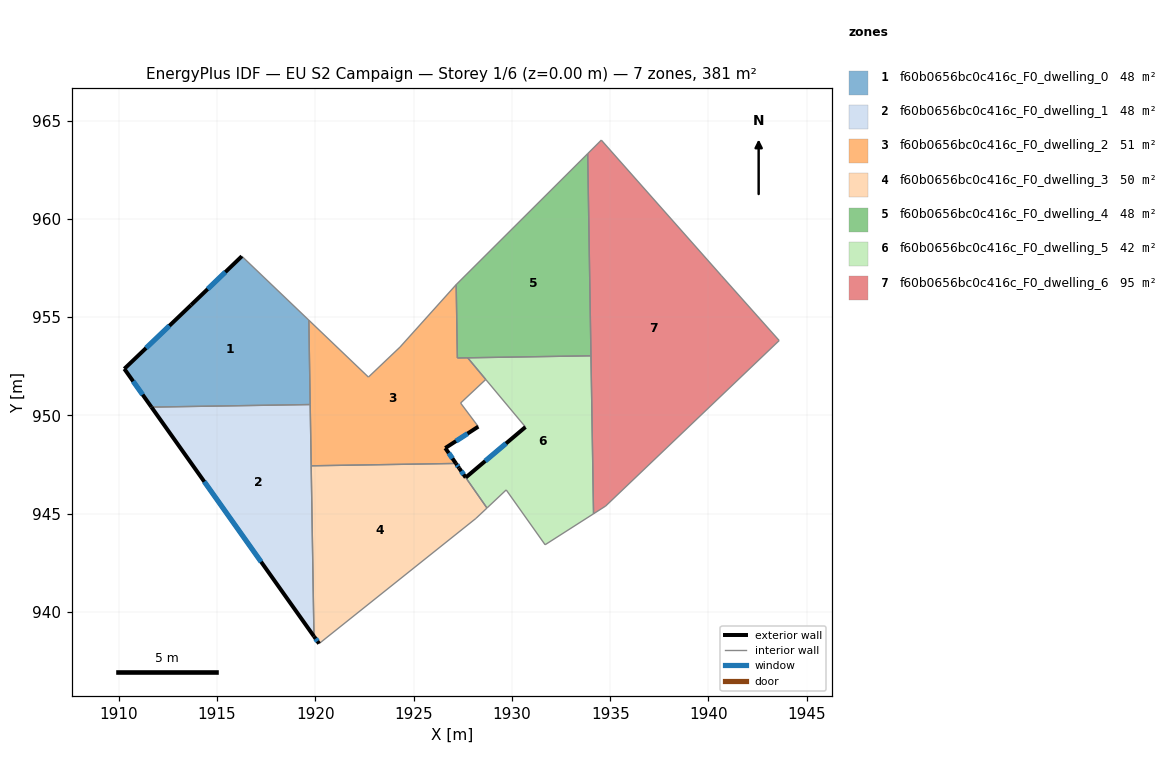
=== STOREY PLAN SPEC (per zone: floor XY polygon, exterior-wall plan segments, windows/doors) ===
zone 1: f60b0656bc0c416c_F0_dwelling_0  (47.7 m²)
  floor: (1919.67, 954.85) (1919.74, 950.56) (1911.66, 950.42) (1910.28, 952.37) (1913.68, 955.62) (1916.26, 958.10)
  exterior wall: (1910.28, 952.37) – (1911.66, 950.42)  [2.4 m]
    window: (1910.73, 951.74) – (1911.21, 951.06)  [0.9 m²]
  exterior wall: (1913.68, 955.62) – (1910.28, 952.37)  [4.7 m]
    window: (1912.57, 954.57) – (1911.38, 953.43)  [1.7 m²]
  exterior wall: (1916.26, 958.10) – (1913.68, 955.62)  [3.6 m]
    window: (1915.42, 957.30) – (1914.52, 956.43)  [1.3 m²]
  interior walls: 3
zone 2: f60b0656bc0c416c_F0_dwelling_1  (47.7 m²)
  floor: (1919.74, 950.56) (1919.93, 938.76) (1911.66, 950.42)
  exterior wall: (1911.66, 950.42) – (1919.93, 938.76)  [14.3 m]
    window: (1914.35, 946.63) – (1917.24, 942.55)  [5.2 m²]
  interior walls: 3
zone 3: f60b0656bc0c416c_F0_dwelling_2  (50.7 m²)
  floor: (1927.16, 956.65) (1927.22, 952.92) (1927.75, 952.93) (1928.67, 951.83) (1927.39, 950.63) (1928.29, 949.43) (1926.61, 948.34) (1927.15, 947.56) (1919.79, 947.44) (1919.67, 954.85) (1922.70, 951.95) (1924.31, 953.48)
  exterior wall: (1927.15, 947.56) – (1926.61, 948.34)  [1.0 m]
    window: (1926.98, 947.81) – (1926.79, 948.09)  [0.3 m²]
  exterior wall: (1926.61, 948.34) – (1928.29, 949.43)  [2.0 m]
    window: (1927.16, 948.70) – (1927.74, 949.08)  [0.7 m²]
  interior walls: 11
zone 4: f60b0656bc0c416c_F0_dwelling_3  (49.9 m²)
  floor: (1927.65, 946.84) (1928.73, 945.29) (1928.17, 944.76) (1920.19, 938.39) (1919.93, 938.76) (1919.79, 947.44) (1927.15, 947.56) (1927.31, 947.32)
  exterior wall: (1919.93, 938.76) – (1920.19, 938.39)  [0.5 m]
    window: (1920.01, 938.64) – (1920.10, 938.51)  [0.2 m²]
  exterior wall: (1927.31, 947.32) – (1927.15, 947.56)  [0.3 m]
    window: (1927.26, 947.40) – (1927.21, 947.48)  [0.1 m²]
  exterior wall: (1927.65, 946.84) – (1927.31, 947.32)  [0.6 m]
    window: (1927.54, 947.00) – (1927.42, 947.17)  [0.2 m²]
  interior walls: 5
zone 5: f60b0656bc0c416c_F0_dwelling_4  (47.6 m²)
  floor: (1933.85, 963.32) (1934.02, 953.04) (1927.22, 952.92) (1927.16, 956.66)
  interior walls: 4
zone 6: f60b0656bc0c416c_F0_dwelling_5  (42.4 m²)
  floor: (1934.02, 953.04) (1934.15, 945.00) (1931.69, 943.42) (1929.71, 946.21) (1928.73, 945.29) (1927.65, 946.84) (1930.69, 949.41) (1927.75, 952.93)
  exterior wall: (1930.69, 949.41) – (1927.65, 946.84)  [4.0 m]
    window: (1929.70, 948.58) – (1928.64, 947.68)  [1.5 m²]
  interior walls: 8
zone 7: f60b0656bc0c416c_F0_dwelling_6  (95.3 m²)
  floor: (1940.67, 957.10) (1943.60, 953.81) (1934.77, 945.39) (1934.15, 945.00) (1933.85, 963.32) (1934.55, 964.01)
  interior walls: 6

=== DERIVED (storey summary) ===
Building: EU S2 Campaign
Storey: 1 of 6  (floor level z = 0.00 m)
Storey gross floor area: 381.2 m²
Zones on this storey: 7
  - f60b0656bc0c416c_F0_dwelling_0: floor 47.7 m²; exterior wall 10.7 m (32.0 m²); 3 window(s) 3.9 m²; WWR 12.2%
  - f60b0656bc0c416c_F0_dwelling_1: floor 47.7 m²; exterior wall 14.3 m (42.9 m²); 1 window(s) 5.2 m²; WWR 12.2%
  - f60b0656bc0c416c_F0_dwelling_2: floor 50.7 m²; exterior wall 3.0 m (8.9 m²); 2 window(s) 1.1 m²; WWR 12.2%
  - f60b0656bc0c416c_F0_dwelling_3: floor 49.9 m²; exterior wall 1.3 m (4.0 m²); 3 window(s) 0.5 m²; WWR 12.2%
  - f60b0656bc0c416c_F0_dwelling_4: floor 47.6 m²
  - f60b0656bc0c416c_F0_dwelling_5: floor 42.4 m²; exterior wall 4.0 m (11.9 m²); 1 window(s) 1.5 m²; WWR 12.2%
  - f60b0656bc0c416c_F0_dwelling_6: floor 95.3 m²
Zone adjacency (shared interzone walls):
  - f60b0656bc0c416c_F0_dwelling_0 ↔ f60b0656bc0c416c_F0_dwelling_1
  - f60b0656bc0c416c_F0_dwelling_0 ↔ f60b0656bc0c416c_F0_dwelling_2
  - f60b0656bc0c416c_F0_dwelling_1 ↔ f60b0656bc0c416c_F0_dwelling_2
  - f60b0656bc0c416c_F0_dwelling_1 ↔ f60b0656bc0c416c_F0_dwelling_3
  - f60b0656bc0c416c_F0_dwelling_2 ↔ f60b0656bc0c416c_F0_dwelling_3
  - f60b0656bc0c416c_F0_dwelling_2 ↔ f60b0656bc0c416c_F0_dwelling_4
  - f60b0656bc0c416c_F0_dwelling_2 ↔ f60b0656bc0c416c_F0_dwelling_5
  - f60b0656bc0c416c_F0_dwelling_3 ↔ f60b0656bc0c416c_F0_dwelling_5